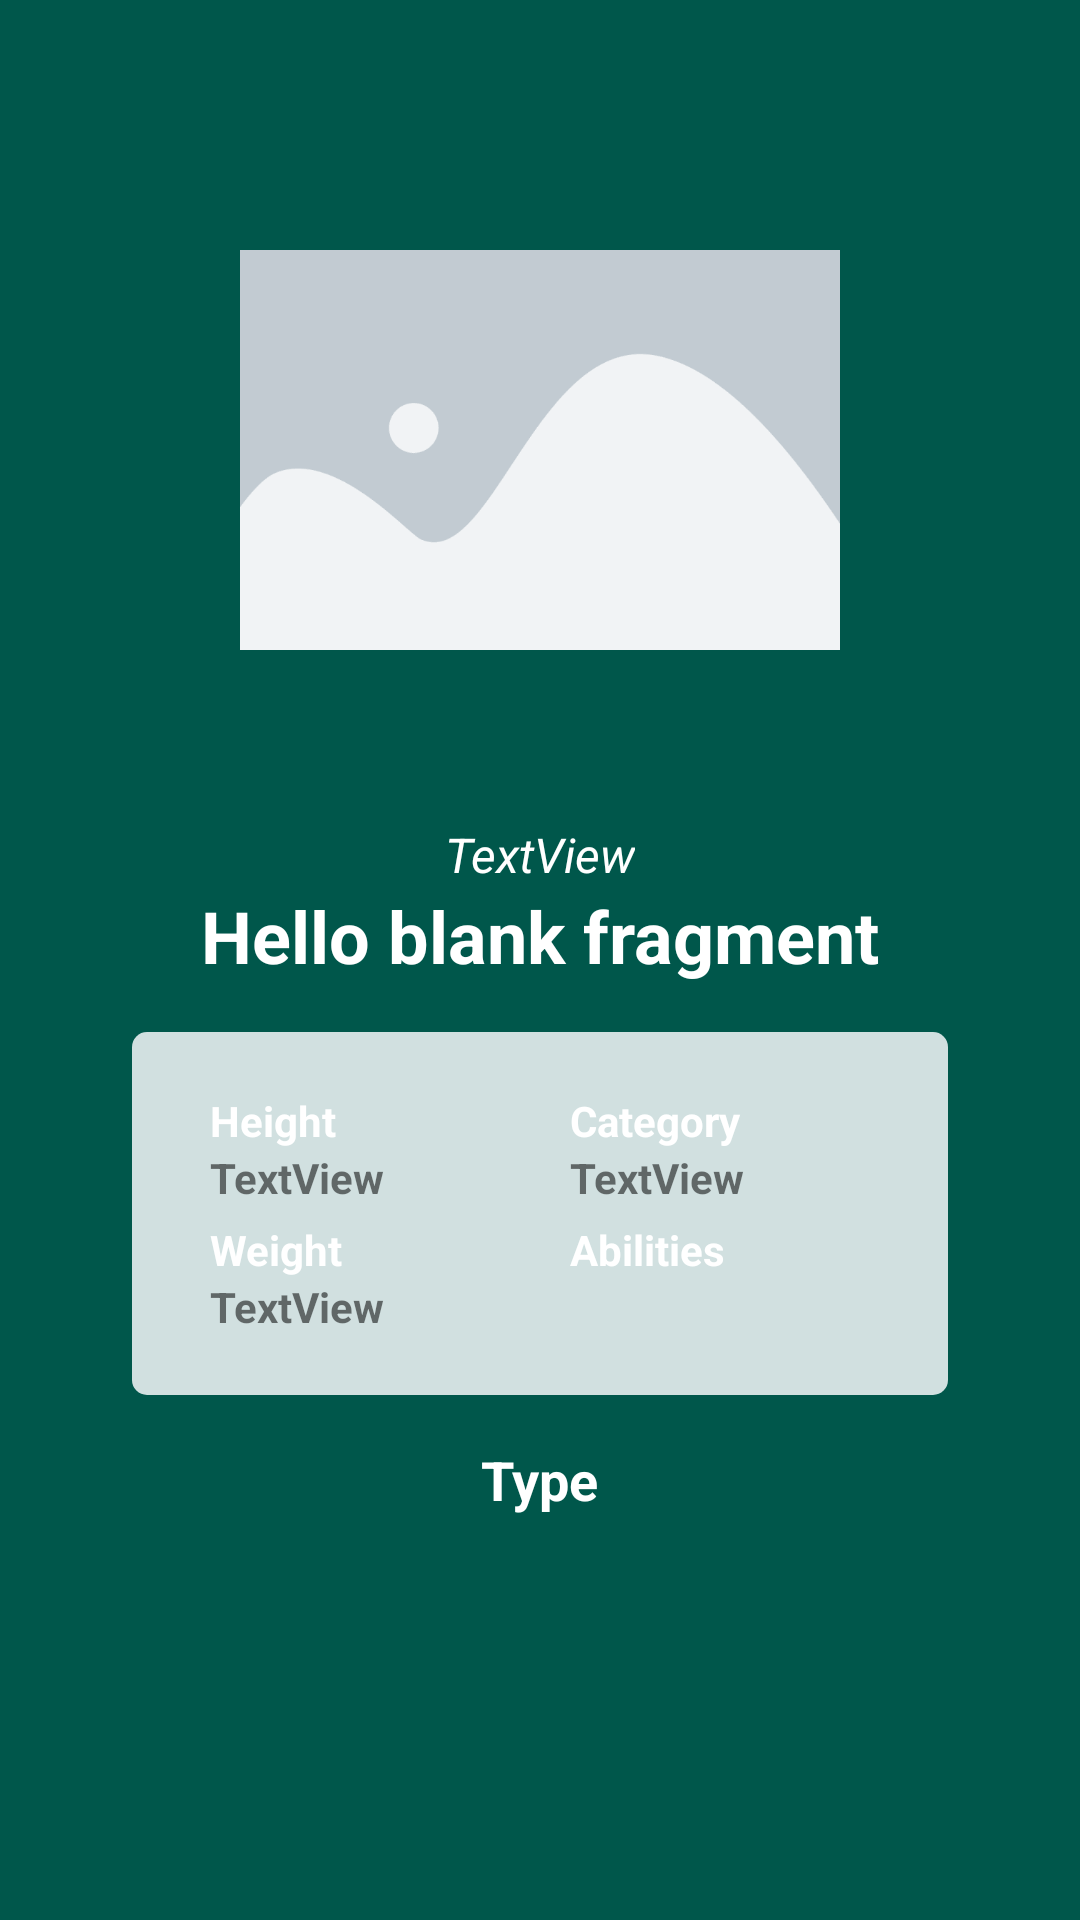

This screen was rendered from an Android layout file. Write that file and the resources it references.
<!-- AndroidManifest.xml: application theme AppTheme -->
<!-- res/layout/fragment_detail.xml -->
<?xml version="1.0" encoding="utf-8"?>
<androidx.constraintlayout.widget.ConstraintLayout
        xmlns:android="http://schemas.android.com/apk/res/android"
        xmlns:app="http://schemas.android.com/apk/res-auto"
        xmlns:tools="http://schemas.android.com/tools"
        android:layout_width="match_parent"
        android:layout_height="match_parent"
        android:background="@color/colorPrimaryDark"
        tools:context=".DetailFragment">

    
    <TextView
            android:id="@+id/textView_name"
            android:layout_width="wrap_content"
            android:layout_height="wrap_content"
            android:text="@string/hello_blank_fragment"
            android:textColor="#fff"
            android:textSize="24sp"
            android:textStyle="bold"
            android:transitionName="textView_name"
            app:layout_constraintEnd_toEndOf="parent"
            app:layout_constraintStart_toStartOf="parent"
            app:layout_constraintTop_toBottomOf="@+id/textView_number" />

    <TextView
            android:id="@+id/textView_number"
            android:layout_width="wrap_content"
            android:layout_height="wrap_content"
            android:layout_marginTop="24dp"
            android:text="TextView"
            android:textColor="#fff"
            android:textSize="16sp"
            android:textStyle="italic"
            app:layout_constraintEnd_toEndOf="parent"
            app:layout_constraintStart_toStartOf="parent"
            app:layout_constraintTop_toBottomOf="@+id/imageView_icon" />

    <ImageView
            android:id="@+id/imageView_icon"
            android:layout_width="200dp"
            android:layout_height="200dp"
            android:layout_marginTop="50dp"
            android:src="@drawable/placeholder_image"
            app:layout_constraintEnd_toEndOf="parent"
            app:layout_constraintStart_toStartOf="parent"
            app:layout_constraintTop_toTopOf="parent" />

    <ImageView
            android:id="@+id/imageView_back"
            android:layout_width="wrap_content"
            android:layout_height="wrap_content"
            android:layout_marginStart="24dp"
            android:layout_marginTop="16dp"
            android:src="@drawable/ic_baseline_arrow"
            app:layout_constraintStart_toStartOf="parent"
            app:layout_constraintTop_toTopOf="parent" />

    <LinearLayout
            android:id="@+id/linearLayout"
            android:layout_width="0dp"
            android:layout_height="wrap_content"
            android:layout_marginTop="16dp"
            android:gravity="center"
            android:orientation="vertical"
            app:layout_constraintEnd_toEndOf="parent"
            app:layout_constraintHorizontal_bias="0.0"
            app:layout_constraintStart_toStartOf="parent"
            app:layout_constraintTop_toBottomOf="@+id/constraintLayout2">

        <TextView
                android:id="@+id/textView5"
                android:layout_width="wrap_content"
                android:layout_height="wrap_content"
                android:layout_weight="1"
                android:text="Type"
                android:textColor="#fff"
                android:textSize="18sp"
                android:textStyle="bold" />

        <androidx.recyclerview.widget.RecyclerView
                android:id="@+id/recyclerview_type"
                android:layout_width="wrap_content"
                android:layout_height="wrap_content"
                android:layout_marginTop="10dp"
                android:orientation="horizontal" />

    </LinearLayout>

    <androidx.constraintlayout.widget.ConstraintLayout
            android:background="@drawable/content_background"
            android:paddingTop="10dp"
            android:paddingBottom="10dp"
            android:paddingLeft="16dp"
            android:paddingRight="16dp"
            android:id="@+id/constraintLayout2"
            android:layout_width="wrap_content"
            android:layout_height="wrap_content"
            android:layout_marginStart="24dp"
            android:layout_marginTop="16dp"
            android:layout_marginEnd="24dp"
            app:layout_constraintEnd_toEndOf="parent"
            app:layout_constraintStart_toStartOf="parent"
            app:layout_constraintTop_toBottomOf="@+id/textView_name">

        <LinearLayout
                android:layout_width="wrap_content"
                android:layout_height="wrap_content"
                android:orientation="horizontal"
                app:layout_constraintEnd_toEndOf="parent"
                app:layout_constraintStart_toStartOf="parent"
                app:layout_constraintTop_toTopOf="parent">

            <LinearLayout
                    android:id="@+id/ll_left"
                    android:layout_width="100dp"
                    android:layout_height="wrap_content"
                    android:layout_margin="10dp"
                    android:orientation="vertical">

                <TextView
                        android:id="@+id/title_height"
                        android:layout_width="match_parent"
                        android:layout_height="wrap_content"
                        android:text="Height"
                        android:textColor="#fff"
                        android:textStyle="bold" />

                <TextView
                        android:id="@+id/text_height"
                        android:layout_width="match_parent"
                        android:layout_height="wrap_content"
                        android:layout_marginBottom="5dp"
                        android:textStyle="bold"
                        android:text="TextView" />

                <TextView
                        android:id="@+id/title_weight"
                        android:layout_width="match_parent"
                        android:layout_height="wrap_content"
                        android:text="Weight"
                        android:textColor="#fff"
                        android:textStyle="bold" />

                <TextView
                        android:id="@+id/text_weight"
                        android:layout_width="match_parent"
                        android:layout_height="wrap_content"
                        android:textStyle="bold"
                        android:text="TextView" />
            </LinearLayout>

            <LinearLayout
                    android:id="@+id/ll_right"
                    android:layout_width="100dp"
                    android:layout_height="wrap_content"
                    android:layout_margin="10dp"
                    android:orientation="vertical">

                <TextView
                        android:id="@+id/title_category"
                        android:layout_width="match_parent"
                        android:layout_height="wrap_content"
                        android:text="Category"
                        android:textColor="#fff"
                        android:textStyle="bold" />

                <TextView
                        android:id="@+id/text_category"
                        android:layout_width="match_parent"
                        android:layout_height="wrap_content"
                        android:layout_marginBottom="5dp"
                        android:textStyle="bold"
                        android:text="TextView" />

                <TextView
                        android:id="@+id/title_abilities"
                        android:layout_width="match_parent"
                        android:layout_height="wrap_content"
                        android:text="Abilities"
                        android:textColor="#fff"
                        android:textStyle="bold" />

                <TextView
                        android:id="@+id/text_abilities"
                        android:layout_width="match_parent"
                        android:layout_height="wrap_content"
                        android:textStyle="bold"
                        android:text="" />
            </LinearLayout>
        </LinearLayout>
    </androidx.constraintlayout.widget.ConstraintLayout>

</androidx.constraintlayout.widget.ConstraintLayout>
<!-- resources referenced by this layout -->
<resources>
  <color name="colorPrimaryDark">#00574B</color>
  <!-- drawable content_background (drawable) -->
  <?xml version="1.0" encoding="utf-8"?>
  <shape xmlns:android="http://schemas.android.com/apk/res/android">
      <solid android:color="@color/dragon" />
      <corners android:radius="5dp" />
  </shape>
  <!-- drawable placeholder_image: png bitmap (drawable, 3487 bytes) -->
  <string name="hello_blank_fragment">Hello blank fragment</string>
  <style name="AppTheme" parent="Theme.AppCompat.Light.NoActionBar">
          
          <item name="colorPrimary">@color/colorPrimary</item>
          <item name="colorPrimaryDark">@color/colorPrimaryDark</item>
          <item name="colorAccent">@color/colorAccent</item>
      </style>
  <color name="dragon">#d1e0e0</color>
  <color name="colorPrimary">#008577</color>
  <color name="colorAccent">#D81B60</color>
</resources>
